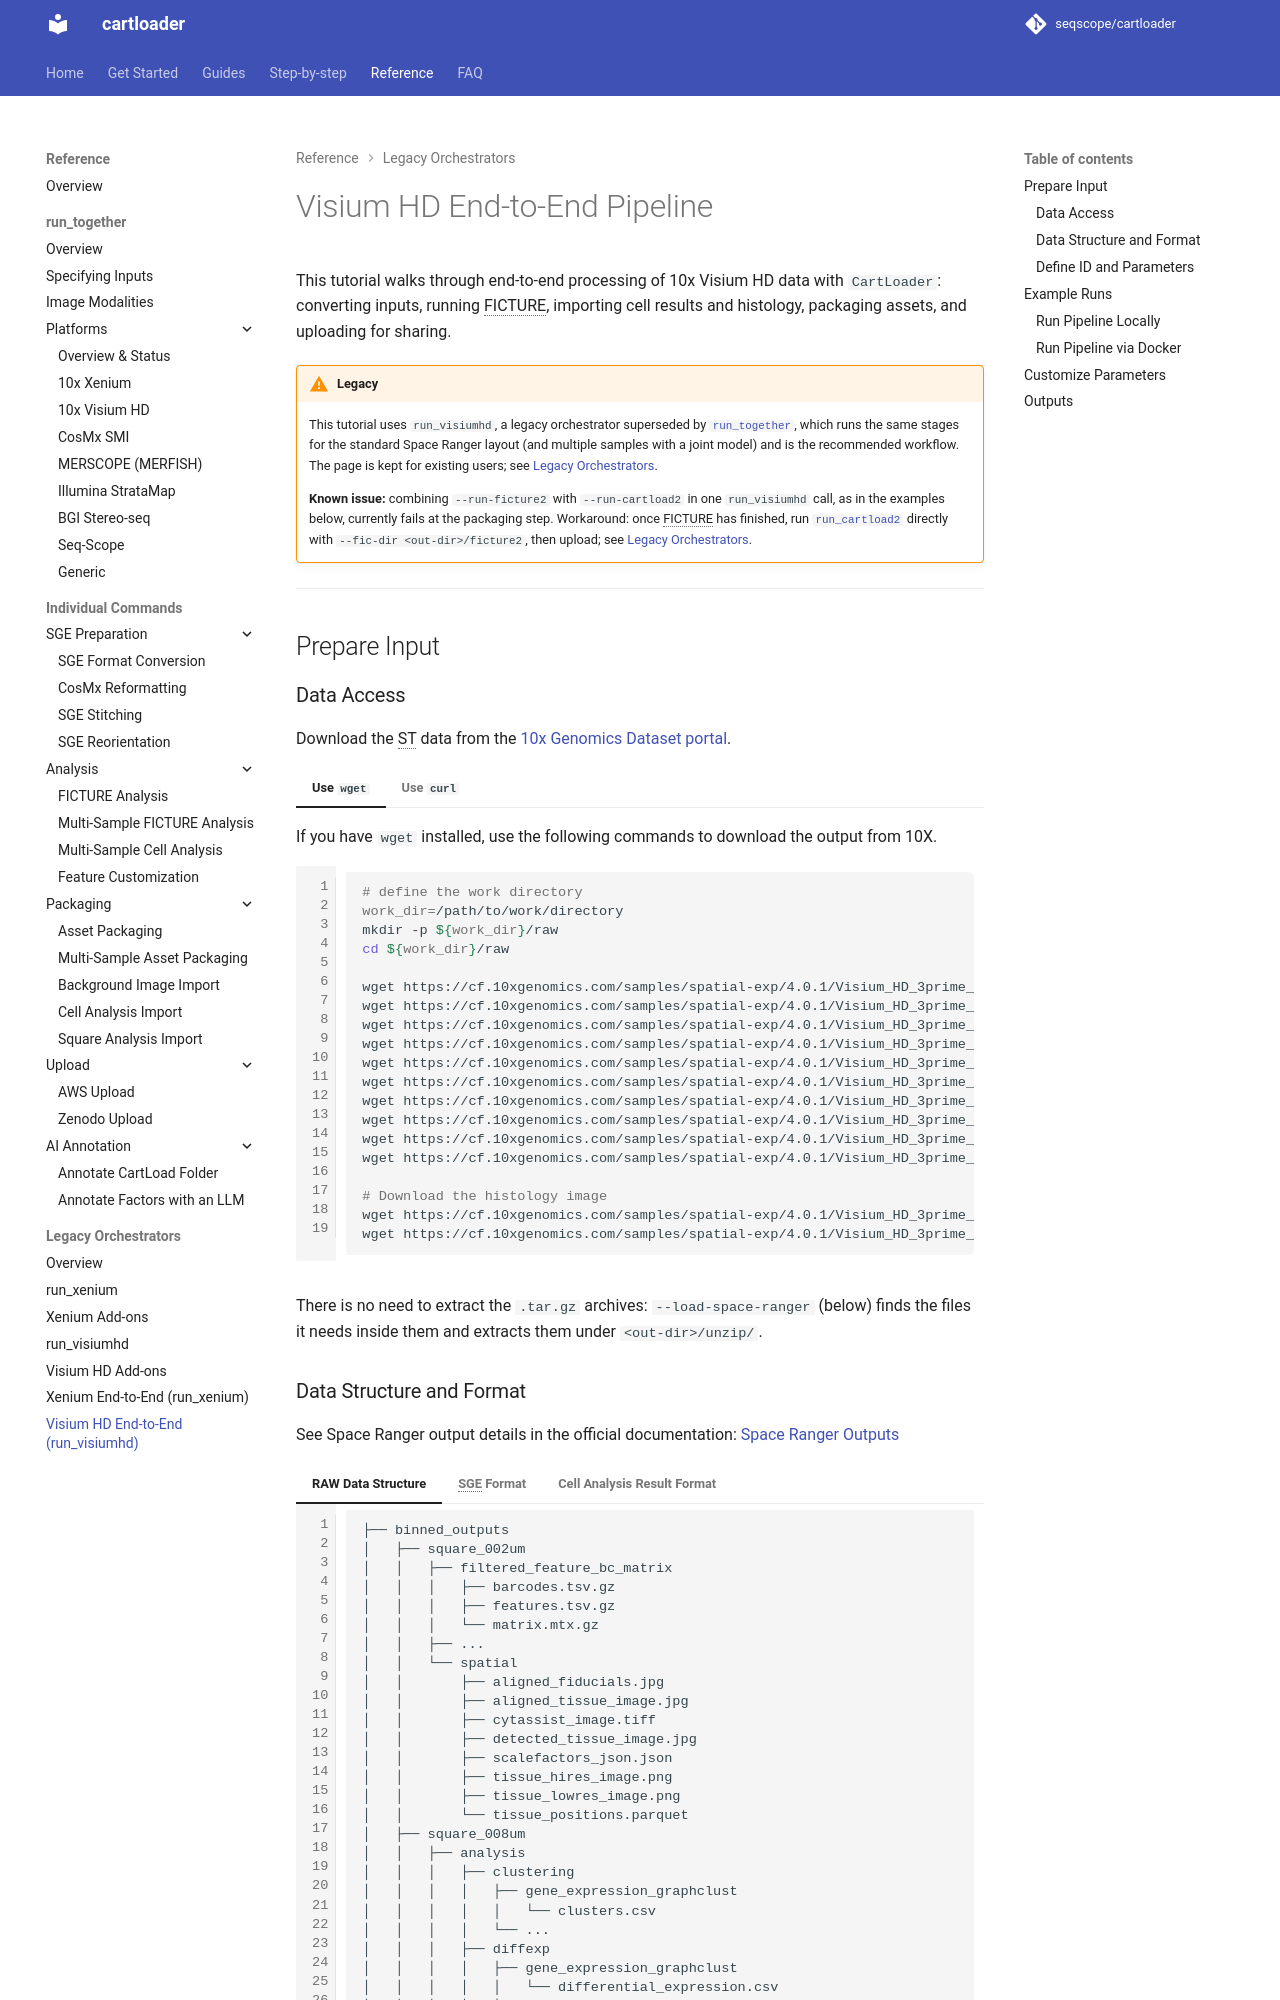

repository: seqscope/cartloader · page: vignettes/pipelines/visiumhd/index.html · generator: mkdocs

# Visium HD End-to-End Pipeline

This tutorial walks through end‑to‑end processing of 10x Visium HD data with `CartLoader`: converting inputs, running FICTURE, importing cell results and histology, packaging assets, and uploading for sharing.

!!! tip "Prefer one command?"
    [`run_together`](./run_together.md) runs this same pipeline for the standard Space Ranger layout with a single command (and multiple samples with a joint model). This step-by-step tutorial is the best way to understand each stage and to customize individual steps.

---

## Prepare Input

### Data Access

Download the ST data from the [10x Genomics Dataset portal](https://www.10xgenomics.com/datasets/visium-hd-three-prime-mouse-brain-fresh-frozen).

=== "Use `wget`"
    If you have `wget` installed, use the following commands to download the output from 10X.

    ```bash
    # define the work directory
    work_dir=/path/to/work/directory
    mkdir -p ${work_dir}/raw
    cd ${work_dir}/raw

    wget https://cf.10xgenomics.com/samples/spatial-exp/4.0.1/Visium_HD_3prime_Mouse_Brain/Visium_HD_3prime_Mouse_Brain_barcode_mappings.parquet
    wget https://cf.10xgenomics.com/samples/spatial-exp/4.0.1/Visium_HD_3prime_Mouse_Brain/Visium_HD_3prime_Mouse_Brain_binned_outputs.tar.gz
    wget https://cf.10xgenomics.com/samples/spatial-exp/4.0.1/Visium_HD_3prime_Mouse_Brain/Visium_HD_3prime_Mouse_Brain_cloupe_008um.cloupe
    wget https://cf.10xgenomics.com/samples/spatial-exp/4.0.1/Visium_HD_3prime_Mouse_Brain/Visium_HD_3prime_Mouse_Brain_cloupe_cell.cloupe
    wget https://cf.10xgenomics.com/samples/spatial-exp/4.0.1/Visium_HD_3prime_Mouse_Brain/Visium_HD_3prime_Mouse_Brain_feature_slice.h5
    wget https://cf.10xgenomics.com/samples/spatial-exp/4.0.1/Visium_HD_3prime_Mouse_Brain/Visium_HD_3prime_Mouse_Brain_metrics_summary.csv
    wget https://cf.10xgenomics.com/samples/spatial-exp/4.0.1/Visium_HD_3prime_Mouse_Brain/Visium_HD_3prime_Mouse_Brain_molecule_info.h5
    wget https://cf.10xgenomics.com/samples/spatial-exp/4.0.1/Visium_HD_3prime_Mouse_Brain/Visium_HD_3prime_Mouse_Brain_segmented_outputs.tar.gz
    wget https://cf.10xgenomics.com/samples/spatial-exp/4.0.1/Visium_HD_3prime_Mouse_Brain/Visium_HD_3prime_Mouse_Brain_spatial.tar.gz
    wget https://cf.10xgenomics.com/samples/spatial-exp/4.0.1/Visium_HD_3prime_Mouse_Brain/Visium_HD_3prime_Mouse_Brain_web_summary.html

    # Download the histology image
    wget https://cf.10xgenomics.com/samples/spatial-exp/4.0.1/Visium_HD_3prime_Mouse_Brain/Visium_HD_3prime_Mouse_Brain_image.tif
    wget https://cf.10xgenomics.com/samples/spatial-exp/4.0.1/Visium_HD_3prime_Mouse_Brain/Visium_HD_3prime_Mouse_Brain_tissue_image.btf
    ```

=== "Use `curl`"
    If you have `curl` installed, use the following commands to download the output from 10X. 

    ```bash
    # define the work directory
    work_dir=/path/to/work/directory
    mkdir -p ${work_dir}/raw
    cd ${work_dir}/raw

    curl -O https://cf.10xgenomics.com/samples/spatial-exp/4.0.1/Visium_HD_3prime_Mouse_Brain/Visium_HD_3prime_Mouse_Brain_barcode_mappings.parquet
    curl -O https://cf.10xgenomics.com/samples/spatial-exp/4.0.1/Visium_HD_3prime_Mouse_Brain/Visium_HD_3prime_Mouse_Brain_binned_outputs.tar.gz
    curl -O https://cf.10xgenomics.com/samples/spatial-exp/4.0.1/Visium_HD_3prime_Mouse_Brain/Visium_HD_3prime_Mouse_Brain_cloupe_008um.cloupe
    curl -O https://cf.10xgenomics.com/samples/spatial-exp/4.0.1/Visium_HD_3prime_Mouse_Brain/Visium_HD_3prime_Mouse_Brain_cloupe_cell.cloupe
    curl -O https://cf.10xgenomics.com/samples/spatial-exp/4.0.1/Visium_HD_3prime_Mouse_Brain/Visium_HD_3prime_Mouse_Brain_feature_slice.h5
    curl -O https://cf.10xgenomics.com/samples/spatial-exp/4.0.1/Visium_HD_3prime_Mouse_Brain/Visium_HD_3prime_Mouse_Brain_metrics_summary.csv
    curl -O https://cf.10xgenomics.com/samples/spatial-exp/4.0.1/Visium_HD_3prime_Mouse_Brain/Visium_HD_3prime_Mouse_Brain_molecule_info.h5
    curl -O https://cf.10xgenomics.com/samples/spatial-exp/4.0.1/Visium_HD_3prime_Mouse_Brain/Visium_HD_3prime_Mouse_Brain_segmented_outputs.tar.gz
    curl -O https://cf.10xgenomics.com/samples/spatial-exp/4.0.1/Visium_HD_3prime_Mouse_Brain/Visium_HD_3prime_Mouse_Brain_spatial.tar.gz
    curl -O https://cf.10xgenomics.com/samples/spatial-exp/4.0.1/Visium_HD_3prime_Mouse_Brain/Visium_HD_3prime_Mouse_Brain_web_summary.html

    # Download the histology image
    curl -O https://cf.10xgenomics.com/samples/spatial-exp/4.0.1/Visium_HD_3prime_Mouse_Brain/Visium_HD_3prime_Mouse_Brain_image.tif
    curl -O https://cf.10xgenomics.com/samples/spatial-exp/4.0.1/Visium_HD_3prime_Mouse_Brain/Visium_HD_3prime_Mouse_Brain_tissue_image.btf
    ```
